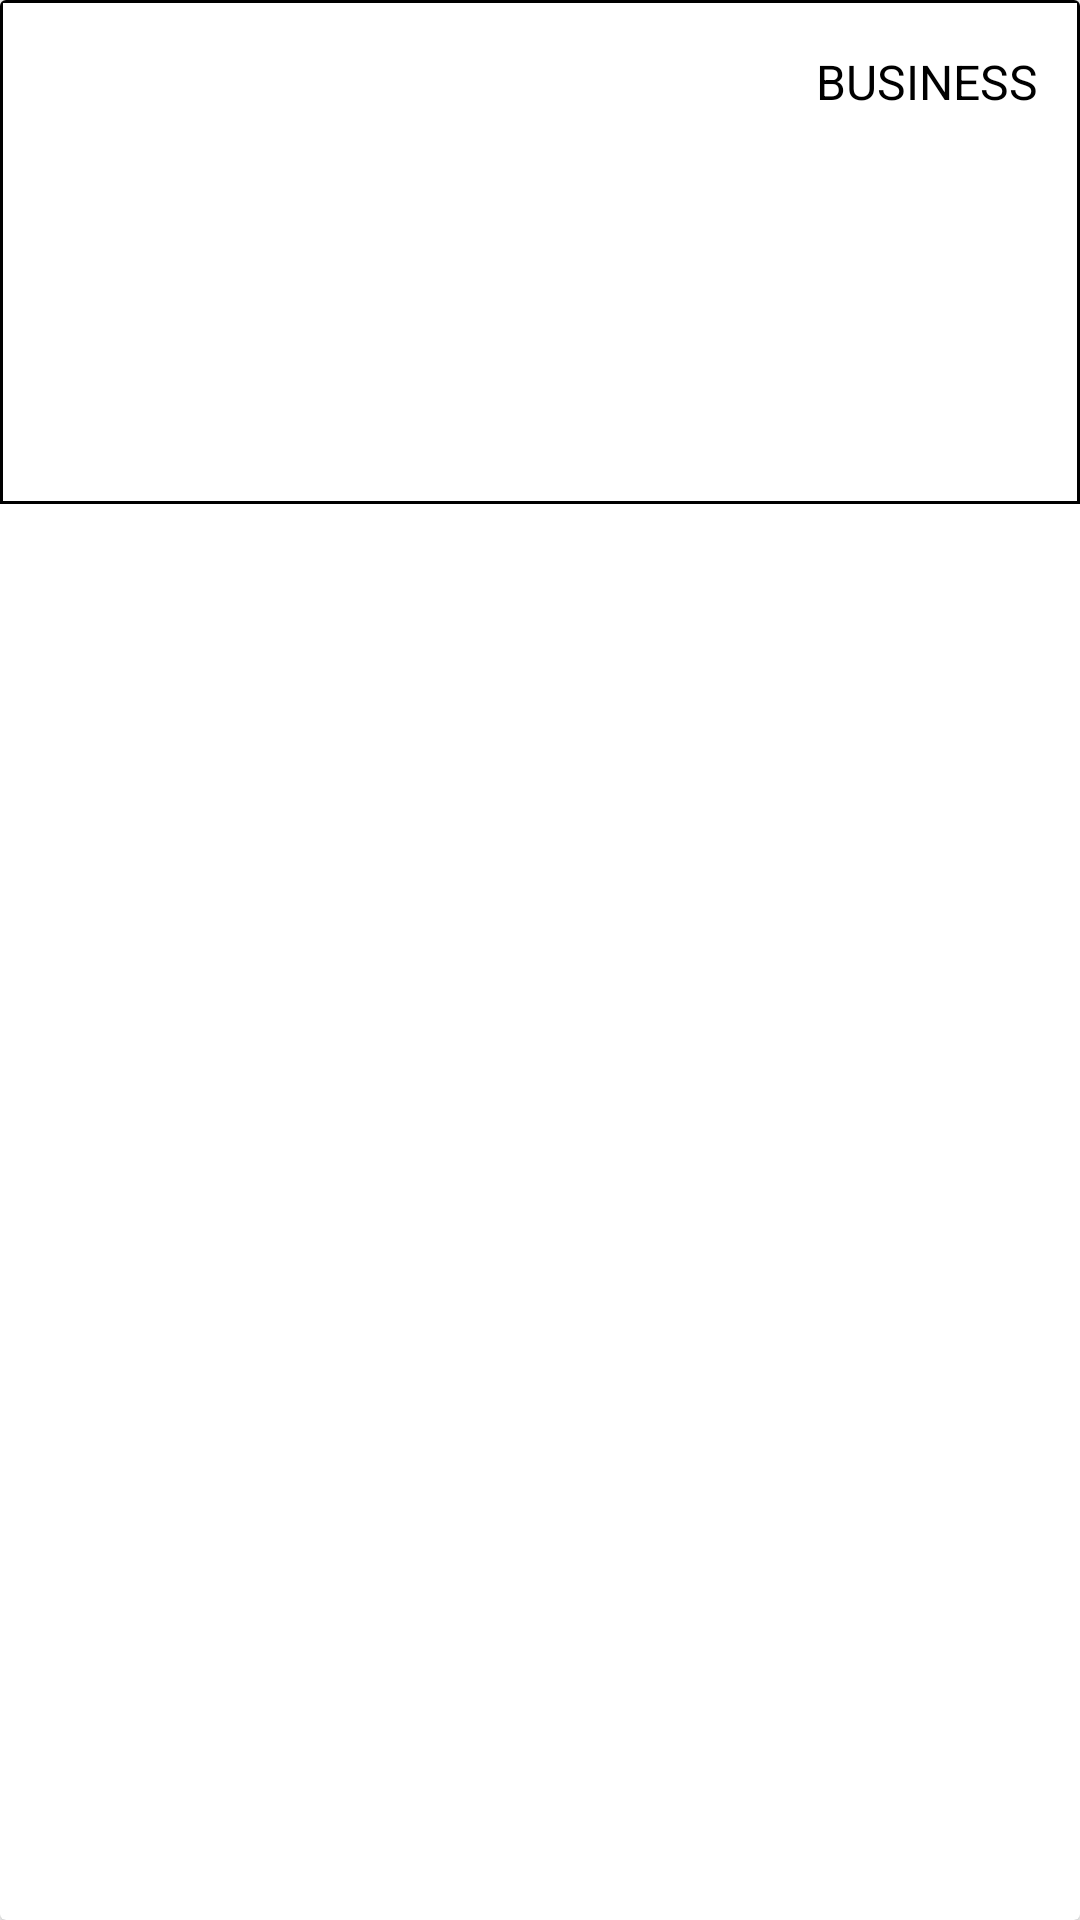

Reconstruct the res/layout file that produces this screen, plus the resources it refers to.
<!-- AndroidManifest.xml: application theme Theme.TechnicalTestSigma -->
<!-- res/layout/card_sources.xml -->
<?xml version="1.0" encoding="utf-8"?>
<layout xmlns:android="http://schemas.android.com/apk/res/android">

    <data>

    </data>

    <androidx.cardview.widget.CardView
        android:layout_width="match_parent"
        android:layout_height="wrap_content"
        android:background="@drawable/border"
        android:clickable="true"
        android:elevation="4dp"
        android:focusable="true"
        android:foreground="?android:attr/selectableItemBackground">


        <LinearLayout
            android:id="@+id/layout_Source"
            android:layout_width="match_parent"
            android:layout_height="wrap_content"
            android:background="@drawable/border"
            android:orientation="vertical"
            android:padding="6dp">

            <LinearLayout
                android:layout_width="match_parent"
                android:layout_height="wrap_content"
                android:orientation="horizontal"
                android:weightSum="3">

                <TextView
                    android:id="@+id/name_sources"
                    style="@style/fontStyle"
                    android:layout_width="0dp"
                    android:layout_height="wrap_content"
                    android:layout_weight="2"
                    android:padding="8dp"
                    android:textFontWeight="700"
                    android:textSize="18sp" />

                <TextView
                    android:id="@+id/category_sources"
                    style="@style/fontStyle"
                    android:layout_width="0dp"
                    android:layout_height="wrap_content"
                    android:layout_weight="1"
                    android:gravity="right"
                    android:padding="8dp"
                    android:text="@string/business"
                    android:textSize="16sp" />
            </LinearLayout>

            <TextView
                android:visibility="visible"
                android:id="@+id/title"
                style="@style/fontStyleBold"
                android:layout_width="match_parent"
                android:layout_height="wrap_content"
                android:padding="8dp"
                android:textSize="18sp" />

            <TextView
                android:id="@+id/desc_sources"
                style="@style/fontStyle"
                android:layout_width="match_parent"
                android:layout_height="wrap_content"
                android:padding="8dp"
                android:textSize="16sp" />



            <TextView
                android:id="@+id/link"
                style="@style/fontStyle"
                android:layout_width="match_parent"
                android:layout_height="wrap_content"
                android:padding="8dp"
                android:textColor="#0061AE"
                android:textSize="16sp" />

        </LinearLayout>
    </androidx.cardview.widget.CardView>


</layout>
<!-- resources referenced by this layout -->
<resources>
  <!-- drawable border (drawable) -->
  <?xml version="1.0" encoding="utf-8"?>
  <shape xmlns:android="http://schemas.android.com/apk/res/android"
      android:shape="rectangle">
  
  
  <stroke
      android:width="1dp"
      android:color="@color/black"
      />
  </shape>
  <string name="business">BUSINESS</string>
  <style name="fontStyle">
          <item name="fontFamily">@font/lato_regular</item>
      </style>
  <style name="fontStyleBold">
          <item name="fontFamily">@font/lato_bold</item>
      </style>
  <style name="Theme.TechnicalTestSigma" parent="Theme.MaterialComponents.DayNight.DarkActionBar">
          
          <item name="colorPrimary">@color/blue</item>
          <item name="colorPrimaryVariant">@color/purple_700</item>
          <item name="colorOnPrimary">@color/white</item>
          
          <item name="colorSecondary">@color/teal_200</item>
          <item name="colorSecondaryVariant">@color/teal_700</item>
          <item name="colorOnSecondary">@color/black</item>
          <item name="fontFamily">@font/passionone_reguler</item>
          <item name="android:textColor">@color/black</item>
          
          <item name="android:statusBarColor" tools:targetApi="l">?attr/colorPrimaryVariant</item>
          
      </style>
  <color name="black">#FF000000</color>
  <color name="blue">#262BDB</color>
  <color name="purple_700">#FF3700B3</color>
  <color name="white">#FFFFFFFF</color>
  <color name="teal_200">#FF03DAC5</color>
  <color name="teal_700">#FF018786</color>
</resources>
